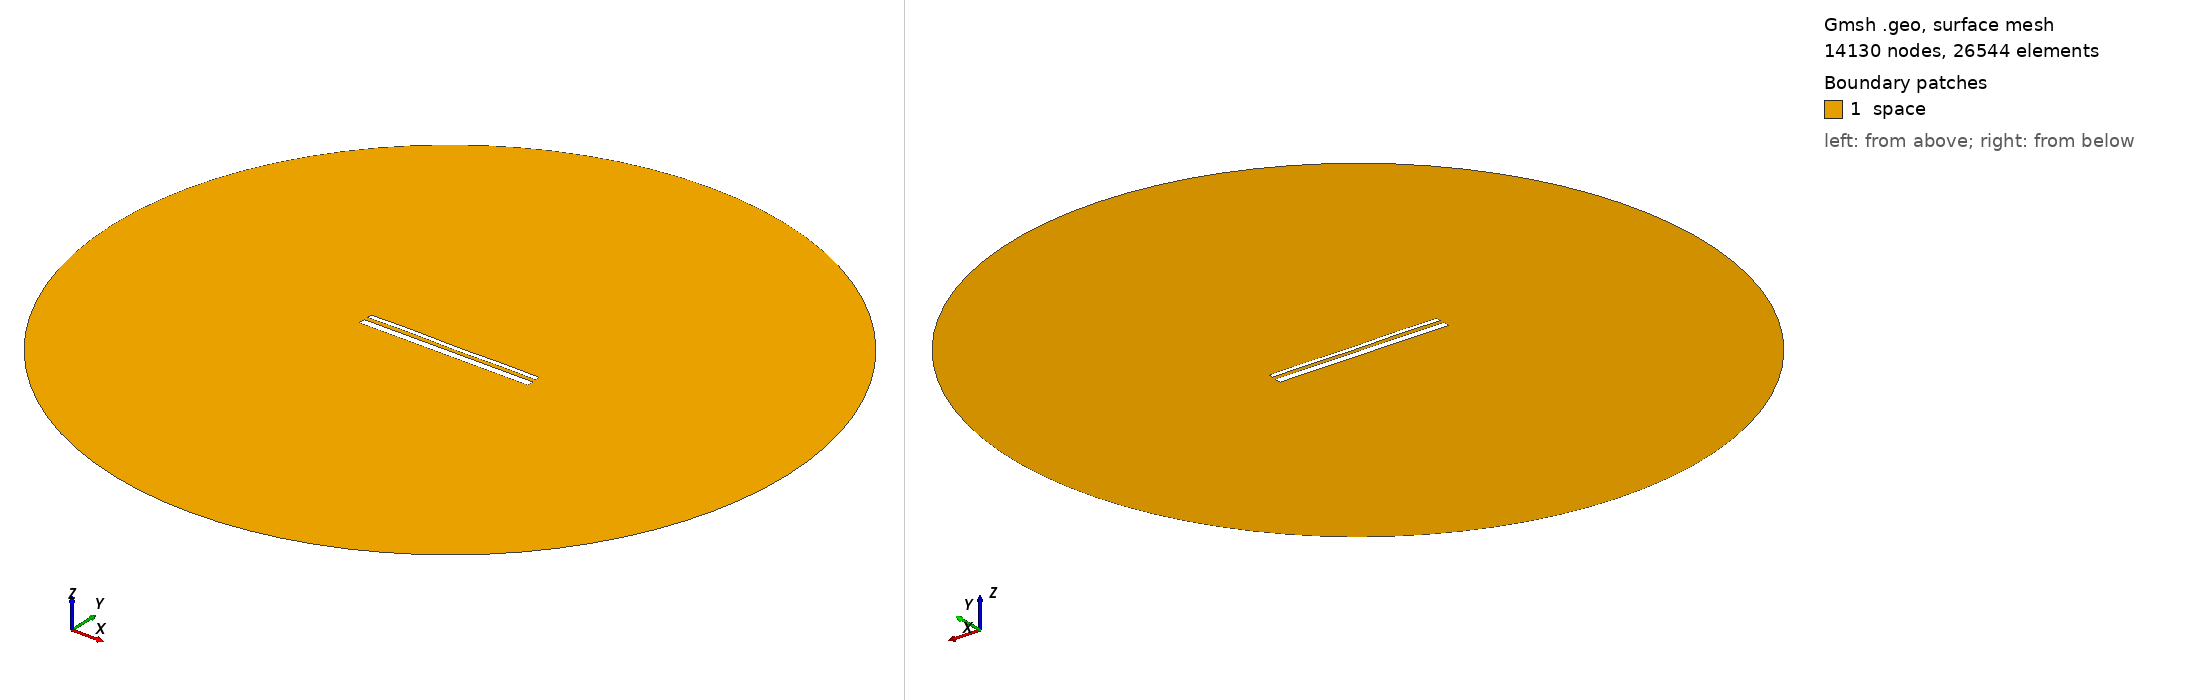

Gmsh geometry script, surface-meshed: 14130 nodes, 26544 surface elements. Boundary patches (legend numbers): 1 space. Left view from above one corner, right view from below the opposite corner. Legend entries are the model's physical surfaces. The drawing asked Gmsh for element sizes between 1% and 20% of the model's largest extent; the script's own settings can give other sizes.

=== 14070.geo (drawn) ===
//---------------------------------------
// Geometry kernel
//---------------------------------------

SetFactory("OpenCASCADE");



//---------------------------------------
// Parameters of the geometry
//---------------------------------------

// Overetch of the upper plate
overetch = 0.5;

// Distance between the plates
distance = 2.0;

// Discretization over the x axis (for the deformation)
nx = 50; 

// Length of the plate
L = 100 - overetch; 

// Number of modes
n = 4; 

// 1st mode coefficient
coeff(1) = 0.0;
beta(1) = 0.596864 * 3.1415926535 / L;

// 2nd mode coefficient
coeff(2) = 0.0;
beta(2) = 1.49418 * 3.1415926535 / L;

// 3rd mode coefficient
coeff(3) = 0.07499999999999998;
beta(3) = 2.50025 * 3.1415926535 / L;

// 4th mode coefficient
coeff(4) = 0.15;
beta(4) = 3.49999 * 3.1415926535 / L;



//---------------------------------------
// Upper plate (deformed rectangle)
//---------------------------------------

// Coordiantes of the upper plate
xmin = -50;
xmax = 50 - overetch;

// Height of the upper plate
yheight = 4 - 2 * overetch;

// Indexes of the points
UpperID[] = {};
LowerID[] = {};
LeftID[] = {};
RightID[] = {};

// Point index
p = 1;

// Horizontal edges
For i In {1:nx}
    x = xmin + (i-1)*(xmax - xmin)/(nx-1);

    y_bottom = distance / 2 + overetch;
    For j In {1:n}
        C = (Cosh(beta(j)*L) + Cos(beta(j)*L)) / (Sinh(beta(j)*L) + Sin(beta(j)*L));
        y_bottom  = y_bottom + coeff(j) * (Cosh(beta(j)*(x+50)) - Cos(beta(j)*(x+50)) - C * (Sinh(beta(j)*(x+50)) - Sin(beta(j)*(x+50))));
    EndFor

    y_top = y_bottom + yheight;

    Point(p) = {x, y_top, 0, 1.0};
    UpperID[i] = p;
    p = p + 1;

    Point(p) = {x, y_bottom, 0, 1.0};
    LowerID[i] = p;
    p = p + 1;
EndFor

// Create point lists
UpperPts[] = {}; LowerPts[] = {};
For i In {1:nx}
  UpperPts[] += {UpperID[i]};
  LowerPts[] += {LowerID[i]};
EndFor

// Build splines
Spline(1) = {UpperPts[]};
Spline(2) = {LowerPts[]};
Line(3) = {LowerPts[nx-1], UpperPts[nx-1]};
Line(4) = {LowerPts[0], UpperPts[0]};

// Build the plane surface
Curve Loop(1) = {2, 3, -1, -4};
Plane Surface(1) = {1};



//---------------------------------------
// Lower plate (rectangle)
//---------------------------------------

// Vertices
Point(1001) = {-50, -1, 0, 1.0};
Point(1002) = { 50, -1, 0, 1.0};
Point(1003) = { 50,  -5, 0, 1.0};
Point(1004) = {-50,  -5, 0, 1.0};

// Edges
Line(5) = {1001, 1002};
Line(6) = {1002, 1003};
Line(7) = {1003, 1004};
Line(8) = {1004, 1001};

// Plane surface
Line Loop(2) = {5, 6, 7, 8};
Plane Surface(2) = {2}; 



//---------------------------------------
// Outer (fictious) boundary
//---------------------------------------

// Points
Point(1005) = {0, 0, 0};       // Center
Point(1006) = {200, 0, 0};     // Start point
Point(1007) = {0, 200, 0};     // 90 degrees
Point(1008) = {-200, 0, 0};    // 180 degrees
Point(1009) = {0, -200, 0};    // 270 degrees

// Circle arcs (each needs start, center, end)
Circle(9) = {1006, 1005, 1007};
Circle(10) = {1007, 1005, 1008};
Circle(11) = {1008, 1005, 1009};
Circle(12) = {1009, 1005, 1006};

// Plane surface for the entire domain
Curve Loop(3) = {9, 10, 11, 12};
Surface(3) = {3};

// Subtract the plates from the whole domain to obtain the actual domain where we want to solve the equations
BooleanDifference{ Surface{3}; Delete; }{ Surface{1}; Surface{2}; Delete; }




//---------------------------------------
// Transfinite Lines/Curves
//---------------------------------------

// Set the number of points on the boundaries
r = 7;

// Plates
Transfinite Curve {1, 2} = 50*r Using Progression 1;
Transfinite Curve {3, 4} = 2*r Using Progression 1;
Transfinite Line {5, 7} = 50*r Using Progression 1;
Transfinite Line {6, 8} = 2*r Using Progression 1;

// Outer boundary
Transfinite Line {9, 10, 11, 12} = 20 Using Progression 1;



//---------------------------------------
// Physical groups
//---------------------------------------                

// Physical curves (boundaries)
Physical Line("force_segment", 10) = {2};
Physical Line("upper_plate", 11) = {1, 3, 4};
Physical Line("lower_plate", 12) = {5, 6, 7, 8};
Physical Line("boundary", 20) = {9, 10, 11, 12};

// Physical Surfaces
Physical Surface("space", 30) = {3};



//---------------------------------------
// 6. Generate the Mesh
//---------------------------------------

// 2D mesh generation
Mesh 2;
